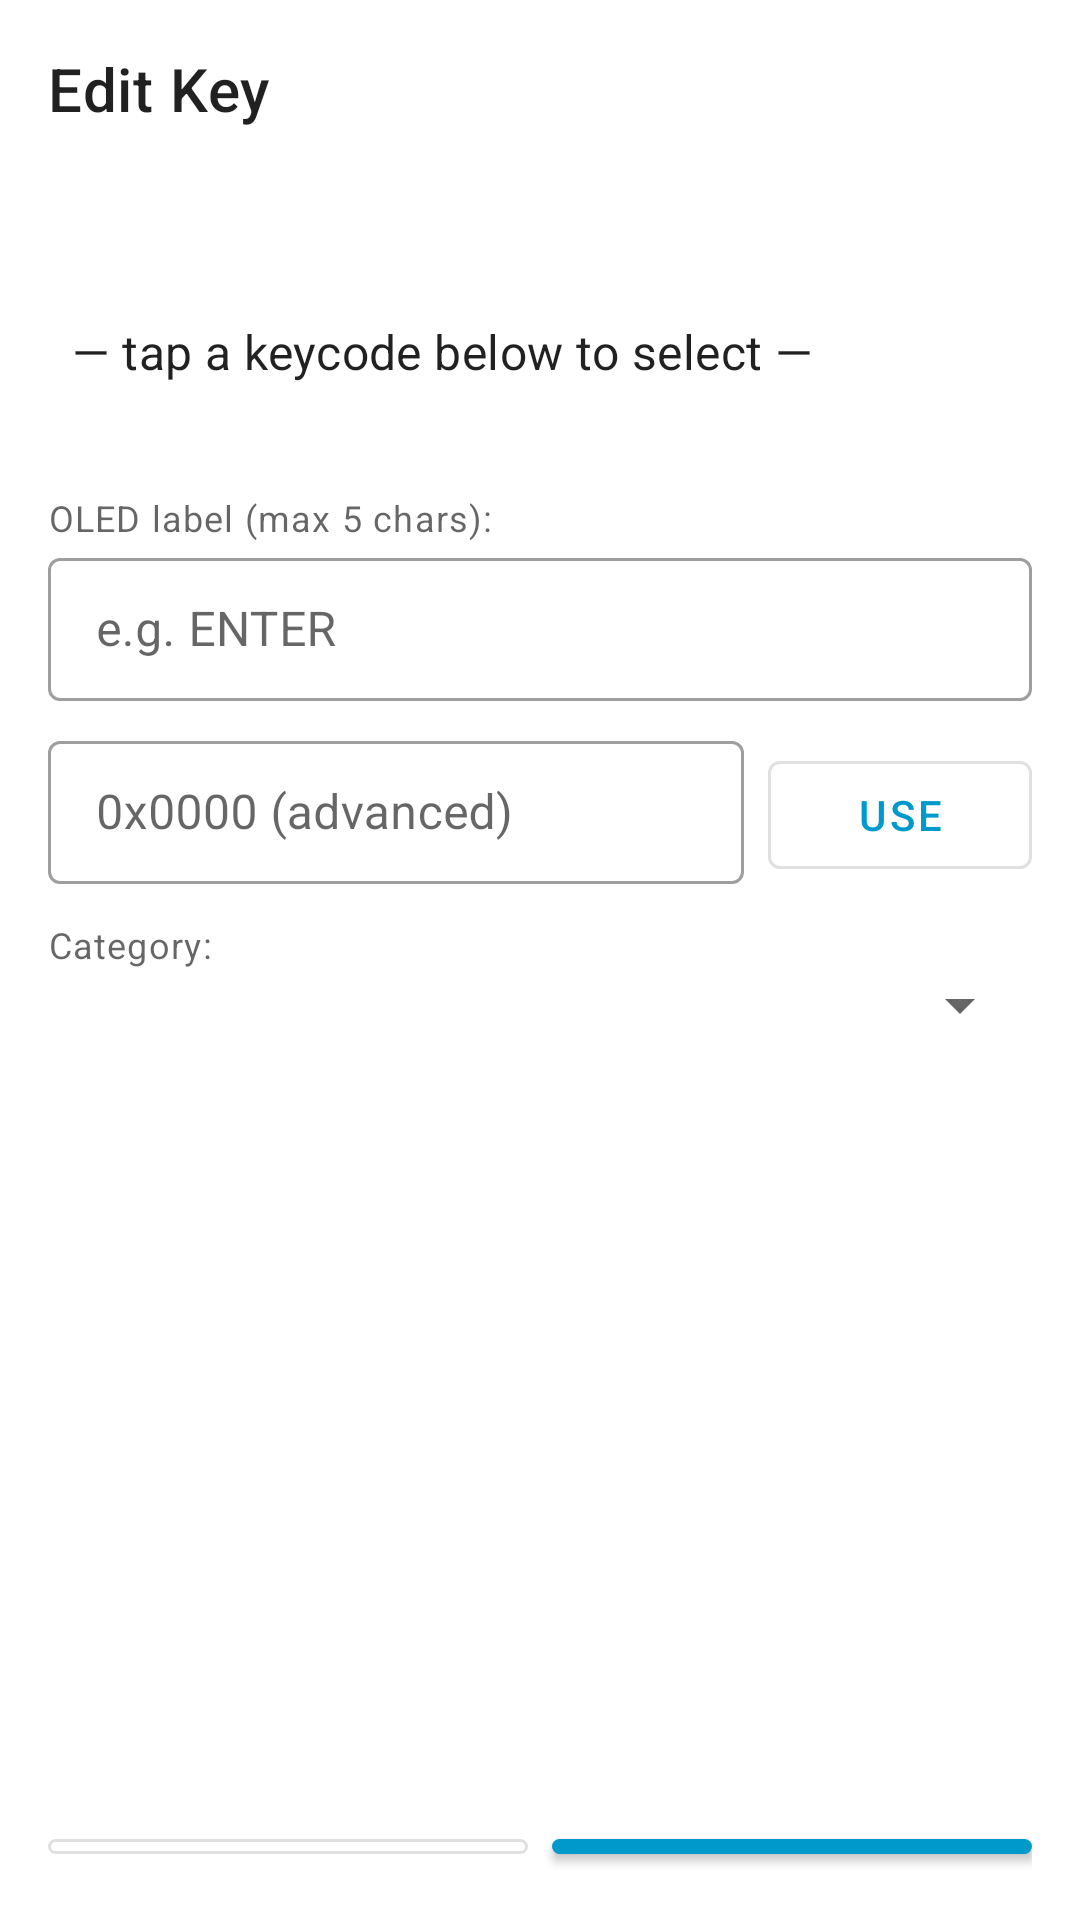

Here is an Android app screen rendered from its layout file. Give the layout XML and the strings, colors and styles it references.
<!-- AndroidManifest.xml: application theme Theme.NineKeyConfigurator -->
<!-- res/layout/bottom_sheet_key_editor.xml -->
<?xml version="1.0" encoding="utf-8"?>
<LinearLayout xmlns:android="http://schemas.android.com/apk/res/android"
    android:layout_width="match_parent"
    android:layout_height="wrap_content"
    android:orientation="vertical"
    android:padding="16dp">

    
    <TextView
        android:id="@+id/keyEditorTitle"
        android:layout_width="match_parent"
        android:layout_height="wrap_content"
        android:textAppearance="@style/TextAppearance.MaterialComponents.Headline6"
        android:text="Edit Key" />

    <TextView
        android:id="@+id/keyEditorDescription"
        android:layout_width="match_parent"
        android:layout_height="wrap_content"
        android:layout_marginTop="4dp"
        android:textAppearance="@style/TextAppearance.MaterialComponents.Body2"
        android:text="" />

    <TextView
        android:id="@+id/keyEditorCurrentCode"
        android:layout_width="match_parent"
        android:layout_height="wrap_content"
        android:layout_marginTop="4dp"
        android:textAppearance="@style/TextAppearance.MaterialComponents.Caption"
        android:text="" />

    
    <TextView
        android:id="@+id/keyEditorSelectedLabel"
        android:layout_width="match_parent"
        android:layout_height="wrap_content"
        android:layout_marginTop="12dp"
        android:padding="8dp"
        android:background="@color/design_default_color_surface"
        android:textAppearance="@style/TextAppearance.MaterialComponents.Subtitle1"
        android:text="— tap a keycode below to select —" />

    <TextView
        android:id="@+id/keyEditorSelectedDesc"
        android:layout_width="match_parent"
        android:layout_height="wrap_content"
        android:paddingStart="8dp"
        android:paddingEnd="8dp"
        android:textAppearance="@style/TextAppearance.MaterialComponents.Caption"
        android:text="" />

    
    <TextView
        android:layout_width="match_parent"
        android:layout_height="wrap_content"
        android:layout_marginTop="12dp"
        android:text="OLED label (max 5 chars):"
        android:textAppearance="@style/TextAppearance.MaterialComponents.Caption" />

    <com.google.android.material.textfield.TextInputLayout
        android:layout_width="match_parent"
        android:layout_height="wrap_content"
        style="@style/Widget.MaterialComponents.TextInputLayout.OutlinedBox.Dense">

        <com.google.android.material.textfield.TextInputEditText
            android:id="@+id/keyEditorOledInput"
            android:layout_width="match_parent"
            android:layout_height="wrap_content"
            android:maxLength="5"
            android:inputType="text|textNoSuggestions"
            android:hint="e.g. ENTER" />
    </com.google.android.material.textfield.TextInputLayout>

    
    <LinearLayout
        android:layout_width="match_parent"
        android:layout_height="wrap_content"
        android:layout_marginTop="8dp"
        android:orientation="horizontal">

        <com.google.android.material.textfield.TextInputLayout
            android:layout_width="0dp"
            android:layout_height="wrap_content"
            android:layout_weight="1"
            android:layout_marginEnd="8dp"
            style="@style/Widget.MaterialComponents.TextInputLayout.OutlinedBox.Dense">

            <com.google.android.material.textfield.TextInputEditText
                android:id="@+id/keyEditorHexInput"
                android:layout_width="match_parent"
                android:layout_height="wrap_content"
                android:inputType="text|textNoSuggestions"
                android:hint="0x0000 (advanced)" />
        </com.google.android.material.textfield.TextInputLayout>

        <com.google.android.material.button.MaterialButton
            android:id="@+id/keyEditorHexApply"
            android:layout_width="wrap_content"
            android:layout_height="wrap_content"
            android:text="Use"
            style="@style/Widget.MaterialComponents.Button.OutlinedButton" />
    </LinearLayout>

    
    <TextView
        android:layout_width="match_parent"
        android:layout_height="wrap_content"
        android:layout_marginTop="12dp"
        android:text="Category:"
        android:textAppearance="@style/TextAppearance.MaterialComponents.Caption" />

    <Spinner
        android:id="@+id/keyEditorCategorySpinner"
        android:layout_width="match_parent"
        android:layout_height="wrap_content" />

    
    <androidx.recyclerview.widget.RecyclerView
        android:id="@+id/keyEditorRecycler"
        android:layout_width="match_parent"
        android:layout_height="240dp"
        android:layout_marginTop="8dp"
        android:nestedScrollingEnabled="true" />

    
    <LinearLayout
        android:layout_width="match_parent"
        android:layout_height="wrap_content"
        android:layout_marginTop="12dp"
        android:orientation="horizontal">

        <com.google.android.material.button.MaterialButton
            android:id="@+id/keyEditorCancelButton"
            android:layout_width="0dp"
            android:layout_height="wrap_content"
            android:layout_weight="1"
            android:layout_marginEnd="8dp"
            android:text="Cancel"
            style="@style/Widget.MaterialComponents.Button.OutlinedButton" />

        <com.google.android.material.button.MaterialButton
            android:id="@+id/keyEditorApplyButton"
            android:layout_width="0dp"
            android:layout_height="wrap_content"
            android:layout_weight="1"
            android:text="Apply" />
    </LinearLayout>

    <View
        android:layout_width="match_parent"
        android:layout_height="24dp" />

</LinearLayout>
<!-- resources referenced by this layout -->
<resources>
  <style name="Theme.NineKeyConfigurator" parent="Theme.MaterialComponents.DayNight.NoActionBar">
          <item name="colorPrimary">@android:color/holo_blue_dark</item>
          <item name="colorPrimaryVariant">@android:color/holo_blue_light</item>
          <item name="colorOnPrimary">@android:color/white</item>
          <item name="android:statusBarColor">?attr/colorPrimaryVariant</item>
          <item name="android:navigationBarColor">?attr/colorPrimary</item>
      </style>
</resources>
